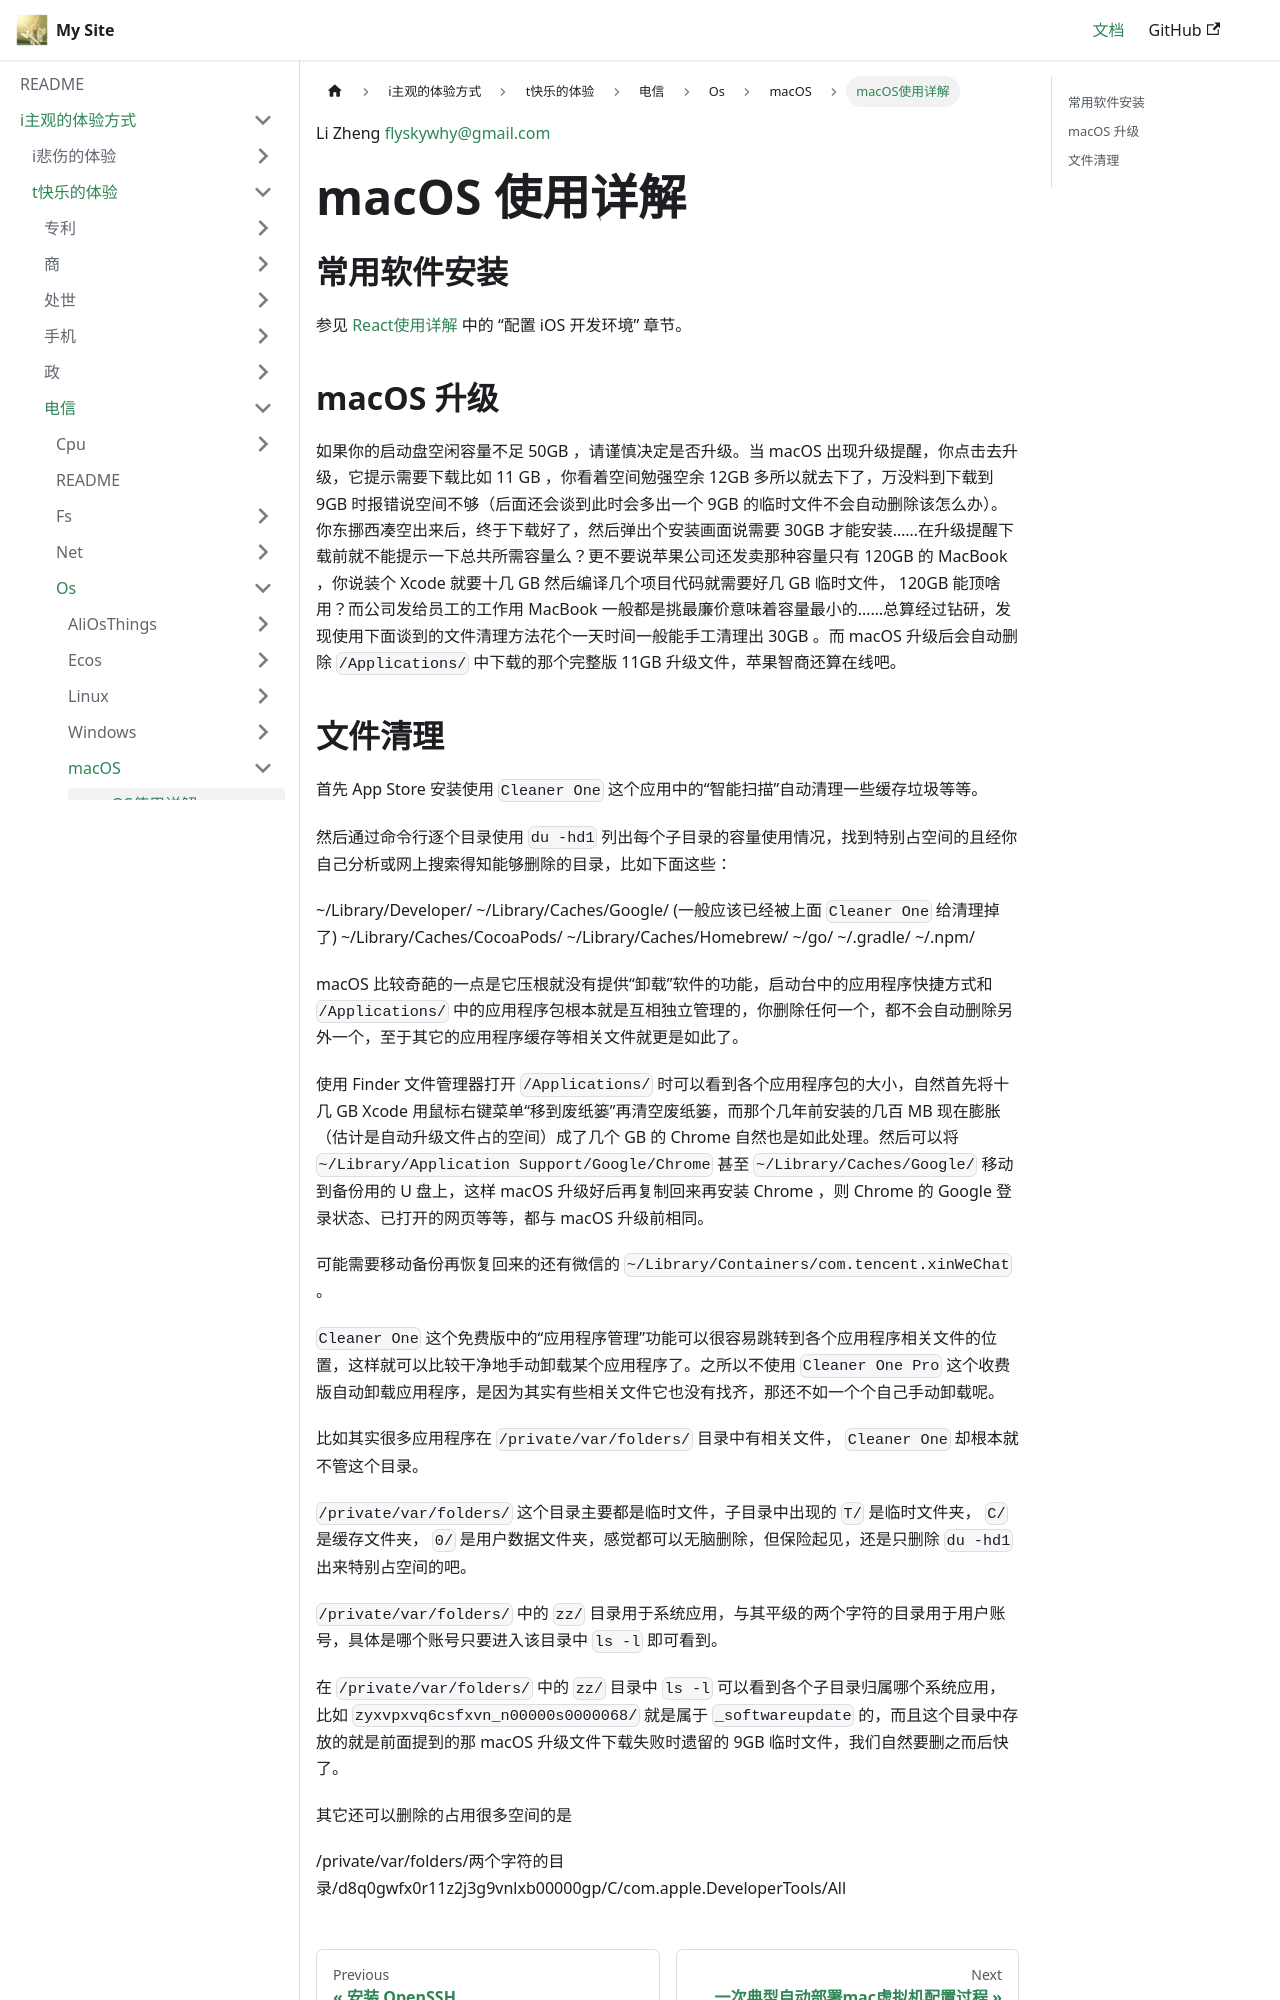

repository: flyskywhy/g · page: docs/i主观的体验方式/t快乐的体验/电信/Os/macOS/macOS使用详解/index.html · generator: docusaurus

Li Zheng flyskywhy@gmail.com

# macOS 使用详解

## 常用软件安装
参见 [React使用详解](../../Tool/编程语言/JavaScript/React使用详解.md) 中的 “配置 iOS 开发环境” 章节。

## macOS 升级
如果你的启动盘空闲容量不足 50GB ，请谨慎决定是否升级。当 macOS 出现升级提醒，你点击去升级，它提示需要下载比如 11 GB ，你看着空间勉强空余 12GB 多所以就去下了，万没料到下载到 9GB 时报错说空间不够（后面还会谈到此时会多出一个 9GB 的临时文件不会自动删除该怎么办）。你东挪西凑空出来后，终于下载好了，然后弹出个安装画面说需要 30GB 才能安装……在升级提醒下载前就不能提示一下总共所需容量么？更不要说苹果公司还发卖那种容量只有 120GB 的 MacBook ，你说装个 Xcode 就要十几 GB 然后编译几个项目代码就需要好几 GB 临时文件， 120GB 能顶啥用？而公司发给员工的工作用 MacBook 一般都是挑最廉价意味着容量最小的……总算经过钻研，发现使用下面谈到的文件清理方法花个一天时间一般能手工清理出 30GB 。而 macOS 升级后会自动删除 `/Applications/` 中下载的那个完整版 11GB 升级文件，苹果智商还算在线吧。
